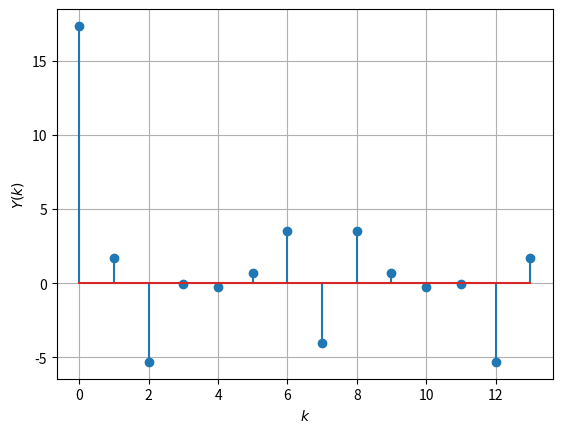

Source code (Python):
import numpy as np
import matplotlib.pyplot as plt

N=14
xtemp=np.array([1.0,2.0,3.0,4.0,2.0,1.0])
x=np.pad(xtemp, (0,8), 'constant', constant_values=(0))
n=np.arange(N)

X=np.zeros(N) + 1j*np.zeros(N)
for k in range(N):
    for i in range(N):
        X[k]+=x[i]*np.exp(-1j*2*np.pi*k*i/N)

un=(-1/2)**n
hn1=np.pad(un,(0,2),"constant",constant_values=(0))
hn2=np.pad(un,(2,0),"constant",constant_values=(0))
hn=hn1+hn2
H=np.zeros(N)+ 1j*np.zeros(N)
for k in range(N):
    for i in range(N):
        H[k]+=hn[i]*np.exp(-1j*2*np.pi*k*i/N)

Y=np.zeros(N)+1j*np.zeros(N)
for k in range(N):
    Y[k]=X[k]*H[k]
y=np.real(Y)
plt.stem(n,y)
plt.ylabel("$Y(k)$")
plt.xlabel("$k$")
plt.grid()
plt.show()